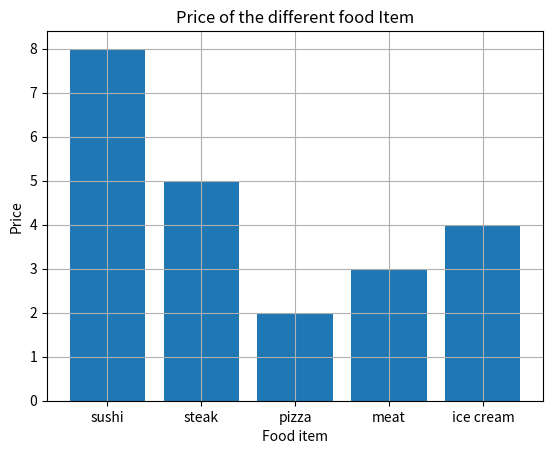
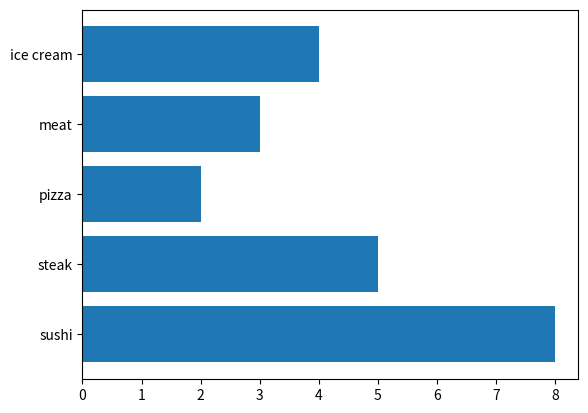
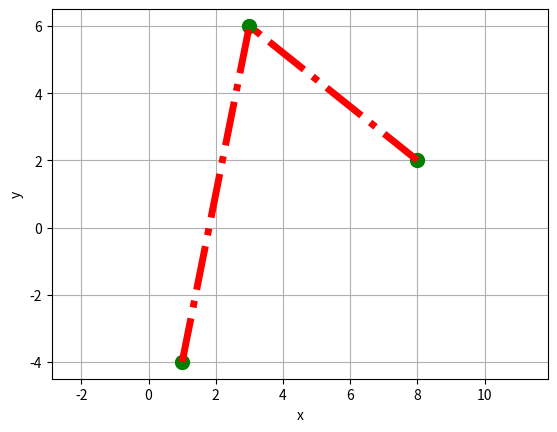
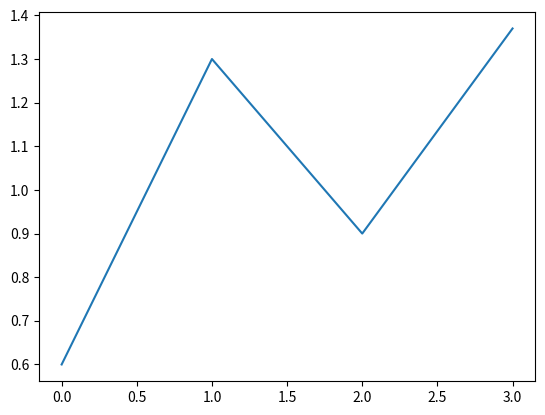

Reproduce these figures in Python, in order.
L = [4,2,7,5,9]
print(L)
print(type(L))
print(L[0])
print(L[2:4])
L[3] = 66

#----------
M = [2,9,7,5,3,4]
print(L)
print(L+M)
# print(L+1) Type Error
print(L+[1])

import numpy
print(numpy. __version__)

import numpy as np
print(np.__version__)

A = np.array([3,7,9,2]) 
print(A)
print(type(A))
print(A.dtype)

B = np.array([1, 'hello'])
print(B)
print(type(B))
print(B.dtype)

C = np.array([4,5,6,10])
print(C)
print(A+C)
print(2*A)

d = 1000000000
print(d)
e = 99999999999999999999999999999999999999999999999
print(e**2)
print(type(e))

F = np.array([9999999999999999999999999999999999999999999999])
print(F)
print(F.dtype)

G = np.array([0,1,2,64])
print(G)
print(G.dtype)


H = np.array([0,1,2,127], dtype=np.int8)
print(H)
print(H.dtype)
print(H+1)


J = np.array([0, 2147483647])
print(J)
print(J+1)


K = np.array([3.14,5.97])
print(K)
print(K.dtype)


L = np.array([True, False, True, 1==5])
print(L)
print(L.dtype)

A = np.array([1,2,3])
print(A)
print(A**2)
print(4*A**2 +3*A+9)

B= (A>2)
print(B)
print(2**A)
print(2**(2**A))
C= list(range(3,10))
print(C)

D = np.arange(3,10)
print(D)

E = np.arange(-np.pi, np.pi, 0.01)
print(E)
print(np.sin(E))


import random
d = random.randint(1, 6)
print(d)

L = []
for i in range(100):
    d = random.randint(1, 6)
    L.append(d)
print(L)

print('week 3: ')
D = np.random.randint(1,6,100)
print(D)


print(np.min(D))
print(np.max(D))
print(np.sum(D))
print(np.mean(D))
print(np.std(D))
print(D.min())

E = np.array([2,3,5,7,11,13,17,23])
print(E)
print(E[3:6])


G = E[3:6]
print(G)
G[1] = 66666
print(G)
print(E)

E = np.array([2,3,5,7,11,13,17,23])
H = E[3:6].copy()
print(H)
H[1] = 99999999
print(H)
print(E)







W = np.array([[1,2,3],[4,5,6]])
print(W)
print(W.shape)
print(W.ndim)


# Matplotlib

import matplotlib
print(matplotlib. __version__)

import matplotlib.pyplot as plt

food = ['sushi', 'steak', 'pizza', 'meat', 'ice cream' ]
price = [8, 5, 2, 3, 4]      


plt.figure()
plt.bar(food, price)
plt.xlabel('Food item')
plt.ylabel('Price')
plt.title('Price of the different food Item')
plt.grid()
plt.show()

plt.figure()
plt.barh(food,price)
plt.show()


x = np.array([1,3,8])
y = np.array([-4,6,2])
plt.figure()
plt.plot(x,y, 'g.', markersize=20)
plt.plot(x,y, 'r-.', linewidth=5)
plt.xlabel('x')
plt.ylabel('y')
plt.axis('equal')
plt.grid()
plt.show()


# Missing Data

a = np.nan
print(a)
Z = np.array([1,2,5, np.nan, 8,3])
print(Z)
print(np.mean(Z))
print(np.sum(Z))
print(np.nanmean(Z))
print(np.nansum(Z))

# Taste of Pandas

import pandas
print(pandas. __version__)

import pandas as pd
H = [0.60, 1.30, 0.90, 1.37]
S = pd.Series(H)
print(S)

print(S.dtype)
plt.figure()
S.plot.line()
plt.show()